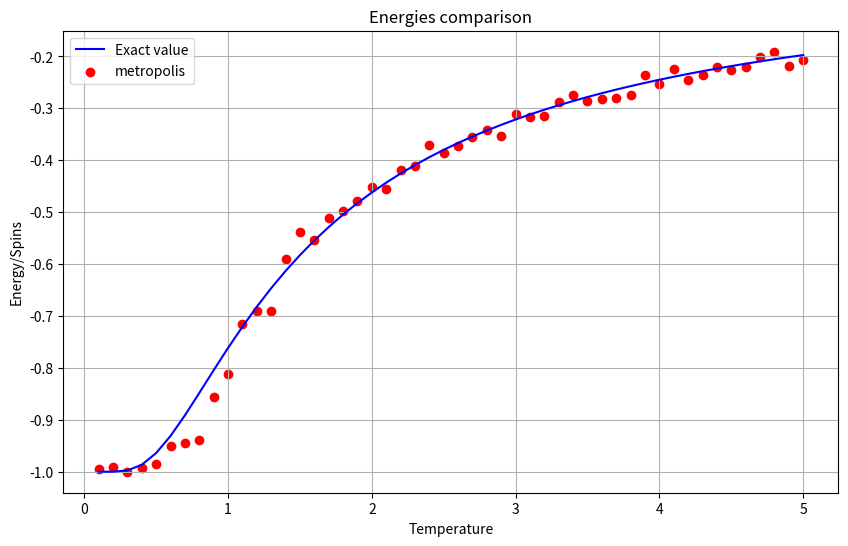

Write the Python code that produced this figure.
import matplotlib.pyplot as plt
from scipy import interpolate
import numpy as np
import math
import random
import logging
import time

logging.basicConfig(level=logging.INFO)

BOLTSMAN_CONST = 1


class Lattice1D:
    def __init__(self):
        self.spins_amount = 10
        self.iterations = 500 * self.spins_amount
        self.spins = np.zeros(self.spins_amount)
        self.interaction_energy = 1  # J
        self.mu = 0.5
        self.B = 0
        self.temperature = 0.1
        self.capacities = []

    @staticmethod
    def probability(r):
        x = random.uniform(0, 1)
        if x <= r:
            return 1
        return 0

    # def clear_configuration(self):
    #     del self.spins[:]

    def initiate_start_configuration(self):
        for each in range(self.spins_amount):
            g = random.uniform(0, 1)
            if g >= 0.5:
                self.spins[each] = 1
            else:
                self.spins[each] = -1

    def calculate_energy(self):
        firstTerm = self.sum_1()
        secondTerm = self.sum_2()

        firstTerm *= -self.interaction_energy
        secondTerm *= -self.B * self.mu
        return firstTerm + secondTerm

    def sum_1(self):
        b = np.array(self.spins[1:])
        b = np.append(b, [[self.spins[0]]])
        c = np.multiply(self.spins, b)
        return np.sum(c)

    def sum_2(self):
        return np.sum(self.spins)

    def sweep_spin(self):
        n = random.randint(0, self.spins_amount - 1)
        self.spins[n] *= -1
        return n  # return ordered number of reverted spin

    def metropolis_algorithm(self):
        start_time = time.time()
        energies = []
        capacities = []
        energy_variates = []
        counter = 0
        for i in range(self.iterations):
            current_energy = self.calculate_energy()
            k = self.sweep_spin()
            probe_energy = self.calculate_energy()
            if probe_energy <= current_energy:
                # logging.info(f"State accepted - {i} iteration")
                energies.append(probe_energy)
                counter += 1
            else:
                p = self.probability(
                    math.exp(-1. * (probe_energy - current_energy) / (BOLTSMAN_CONST * self.temperature)))
                if p:
                    # logging.info(f"State accepted - {i} iteration")
                    energies.append(probe_energy)
                    counter += 1
                else:
                    self.spins[k] *= -1
                    # logging.info(f"State reverted - {i} iteration")
                    energies.append(current_energy)

        energy = self.calculate_average_energy(energies)
        heat_capacity = self.calculate_heat_capacity(energies)
        magnetization = np.mean(self.spins) / self.iterations
        self.capacities.append(heat_capacity)
        finish_time = time.time()
        logging.info(f'Runtime is {finish_time - start_time} seconds. \n'
                     f'Temperature is {self.temperature}. \n'
                     f'Result of Metropolis algorithm: \n'
                     f'State changed {counter} times; '
                     f'Energy = {energy}; '
                     f'Heat capacity = {heat_capacity}; '
                     f'Magnetization = {magnetization}')
        # self.plot_energy(energies, self.temperature)
        return energy, heat_capacity, magnetization

    def calculate_average_energy(self, energy):
        return np.sum(energy) / self.iterations

    def calculate_heat_capacity(self, energy):
        squared_energy = np.power(energy, 2)
        average_squared = self.calculate_average_energy(squared_energy)
        average_in_square = math.pow(self.calculate_average_energy(energy), 2)
        capacity = (average_squared - average_in_square) / (
                self.iterations * BOLTSMAN_CONST * math.pow(self.temperature, 2))
        return capacity

    @staticmethod
    def plot_energy(energy, temperature):
        plt.plot(np.arange(0, len(energy), 1), energy, 'b--')
        plt.title(f'Energy depending on iterations, temperature = {temperature}')
        plt.xlabel('Iterations')
        plt.ylabel('Energy')
        plt.show()

    @staticmethod
    def plot_capacity(capacities, temperature):
        plt.plot(np.arange(0, len(capacities), 1), capacities, 'b--')
        plt.title(f'Energy depending on iterations, temperature = {temperature}')
        plt.xlabel('Iterations')
        plt.ylabel('Energy')
        plt.show()

    def real_energy(self, temperature):
        return -self.interaction_energy * np.tanh(self.interaction_energy / temperature)

    def run(self):
        # self.clear_configuration()
        temperatures = np.linspace(self.temperature, 5, 50)
        energies = np.zeros(len(temperatures))
        heat_capacities = np.zeros(len(temperatures))
        magnetizations = np.zeros(len(temperatures))
        for index, each in enumerate(temperatures):
            self.temperature = each
            self.initiate_start_configuration()
            en, heat_capacitiy, magnetization = self.metropolis_algorithm()
            energies[index] = en
            heat_capacities[index] = heat_capacitiy
            magnetizations[index] = magnetization

        ## Plot average and real temperatures
        fig, ax = plt.subplots(figsize=(10, 6))
        ax.plot(temperatures, self.real_energy(temperatures), 'b', label=r"Exact value")
        ax.scatter(temperatures, energies / (self.interaction_energy * self.spins_amount), c='r', label="metropolis")
        ax.set_xlabel(r'Temperature')
        ax.set_ylabel(r'Energy/Spins')
        ax.grid()
        ax.set_title(r"Energies comparison")
        ax.legend(loc=2)
        plt.show()


if __name__ == '__main__':
    lattice = Lattice1D()
    lattice.run()
